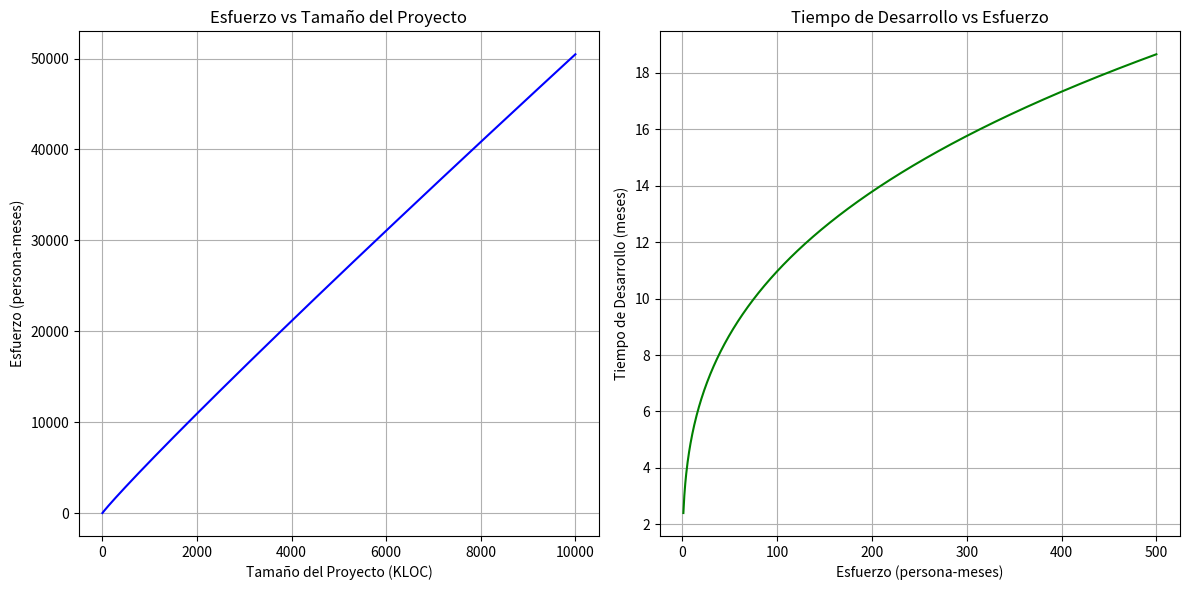

Python code for this plot:
import numpy as np
import matplotlib.pyplot as plt

# Definir las funciones para calcular el esfuerzo y el tiempo de desarrollo
def calcular_esfuerzo(S):
    return 8 * S ** 0.95

def calcular_tiempo_desarrollo(E):
    return 2.4 * E ** 0.33

# Generar los datos para el intervalo de tamaños [0, 10000] y esfuerzos [1, 500]
tamanos = np.linspace(0, 10000, 1000)
esfuerzos = np.linspace(1, 500, 1000)

# Calcular esfuerzo para cada tamaño
esfuerzo_valores = calcular_esfuerzo(tamanos)

# Calcular tiempo de desarrollo para cada esfuerzo
tiempo_desarrollo_valores = calcular_tiempo_desarrollo(esfuerzos)

# Crear la gráfica del esfuerzo en función del tamaño del proyecto
plt.figure(figsize=(12, 6))

plt.subplot(1, 2, 1)
plt.plot(tamanos, esfuerzo_valores, color='blue')
plt.title('Esfuerzo vs Tamaño del Proyecto')
plt.xlabel('Tamaño del Proyecto (KLOC)')
plt.ylabel('Esfuerzo (persona-meses)')
plt.grid(True)

# Crear la gráfica del tiempo de desarrollo en función del esfuerzo
plt.subplot(1, 2, 2)
plt.plot(esfuerzos, tiempo_desarrollo_valores, color='green')
plt.title('Tiempo de Desarrollo vs Esfuerzo')
plt.xlabel('Esfuerzo (persona-meses)')
plt.ylabel('Tiempo de Desarrollo (meses)')
plt.grid(True)

# Mostrar las gráficas
plt.tight_layout()
plt.show()
